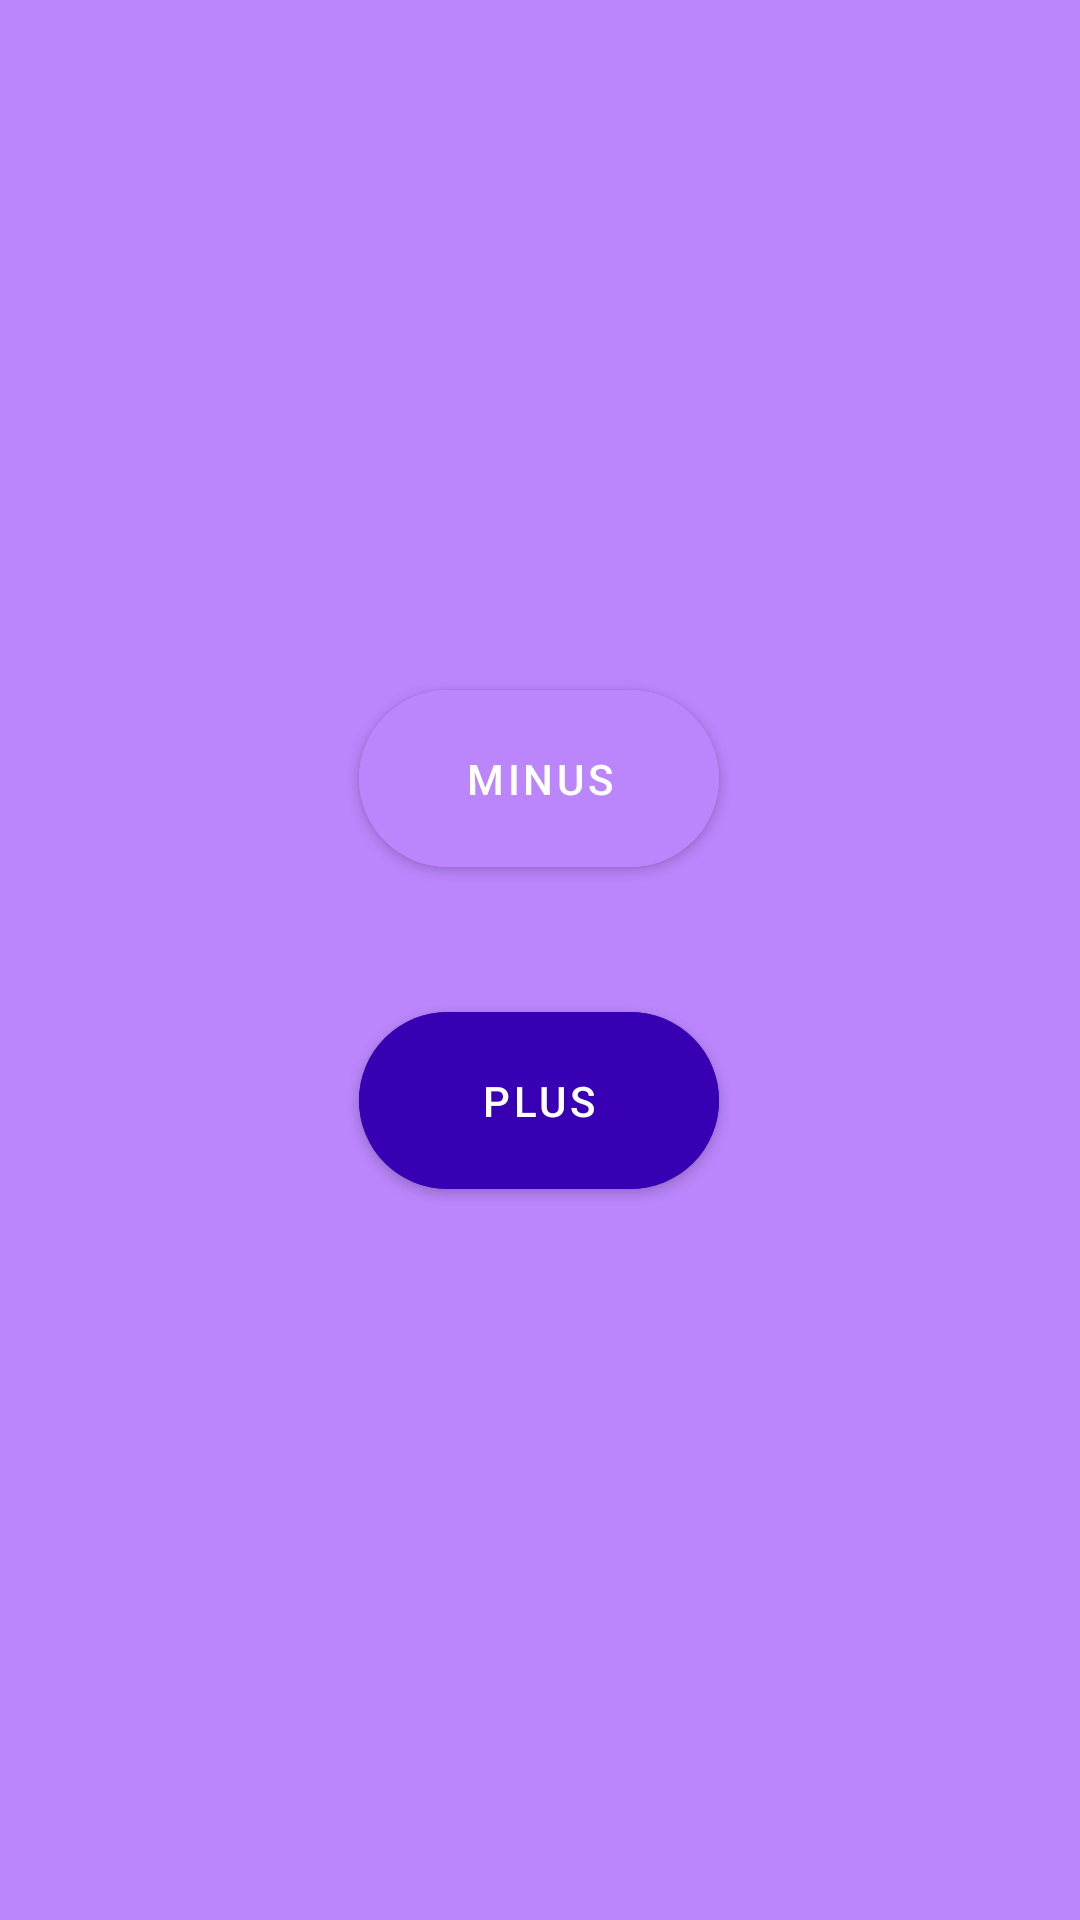

Android layout source for this screen:
<!-- AndroidManifest.xml: application theme Theme.M6_hw3 -->
<!-- res/layout/fragment_buttons.xml -->
<?xml version="1.0" encoding="utf-8"?>
<androidx.constraintlayout.widget.ConstraintLayout xmlns:android="http://schemas.android.com/apk/res/android"
    xmlns:app="http://schemas.android.com/apk/res-auto"
    xmlns:tools="http://schemas.android.com/tools"
    android:layout_width="match_parent"
    android:background="@color/purple_200"
    android:layout_height="match_parent"
    tools:context=".ui.board.FragmentButtons">

    <com.google.android.material.button.MaterialButton
        android:id="@+id/plus"
        android:layout_width="120dp"

        android:layout_height="wrap_content"
        android:layout_marginBottom="88dp"
        android:backgroundTint="@color/purple_700"
        android:paddingVertical="20dp"
        android:text="@string/plus"
        android:textColor="@color/white"
        app:cornerRadius="63dp"
        app:layout_constraintBottom_toBottomOf="parent"
        app:layout_constraintEnd_toEndOf="parent"
        app:layout_constraintHorizontal_bias="0.498"
        app:layout_constraintStart_toStartOf="parent"
        app:layout_constraintTop_toBottomOf="@+id/minus"
        app:layout_constraintVertical_bias="0.196" />

    <com.google.android.material.button.MaterialButton
        android:id="@+id/minus"
        android:layout_width="120dp"
        android:layout_height="wrap_content"
        android:layout_marginTop="224dp"
        android:backgroundTint="@color/purple_200"

        android:paddingVertical="20dp"
        android:text="@string/minus"
        android:textColor="@color/white"
        app:cornerRadius="63dp"
        app:layout_constraintEnd_toEndOf="parent"
        app:layout_constraintHorizontal_bias="0.498"
        app:layout_constraintStart_toStartOf="parent"
        app:layout_constraintTop_toTopOf="parent" />


</androidx.constraintlayout.widget.ConstraintLayout>
<!-- resources referenced by this layout -->
<resources>
  <string name="minus">minus</string>
  <string name="plus">Plus</string>
  <style name="Theme.M6_hw3" parent="Theme.MaterialComponents.NoActionBar">
          
          <item name="colorPrimary">@color/purple_500</item>
          <item name="colorPrimaryVariant">@color/purple_700</item>
          <item name="colorOnPrimary">@color/white</item>
          
          <item name="colorSecondary">@color/teal_200</item>
          <item name="colorSecondaryVariant">@color/teal_700</item>
          <item name="colorOnSecondary">@color/black</item>
          
          <item name="android:statusBarColor">?attr/colorPrimaryVariant</item>
          
      </style>
  <!-- not gathered from this repository: default colours our renderer supplied (Android Studio template values) -->
  <color name="purple_200">#FFBB86FC</color>
  <color name="purple_500">#FF6200EE</color>
  <color name="purple_700">#FF3700B3</color>
  <color name="teal_200">#FF03DAC5</color>
  <color name="teal_700">#FF018786</color>
  <color name="black">#FF000000</color>
  <color name="white">#FFFFFFFF</color>
</resources>
